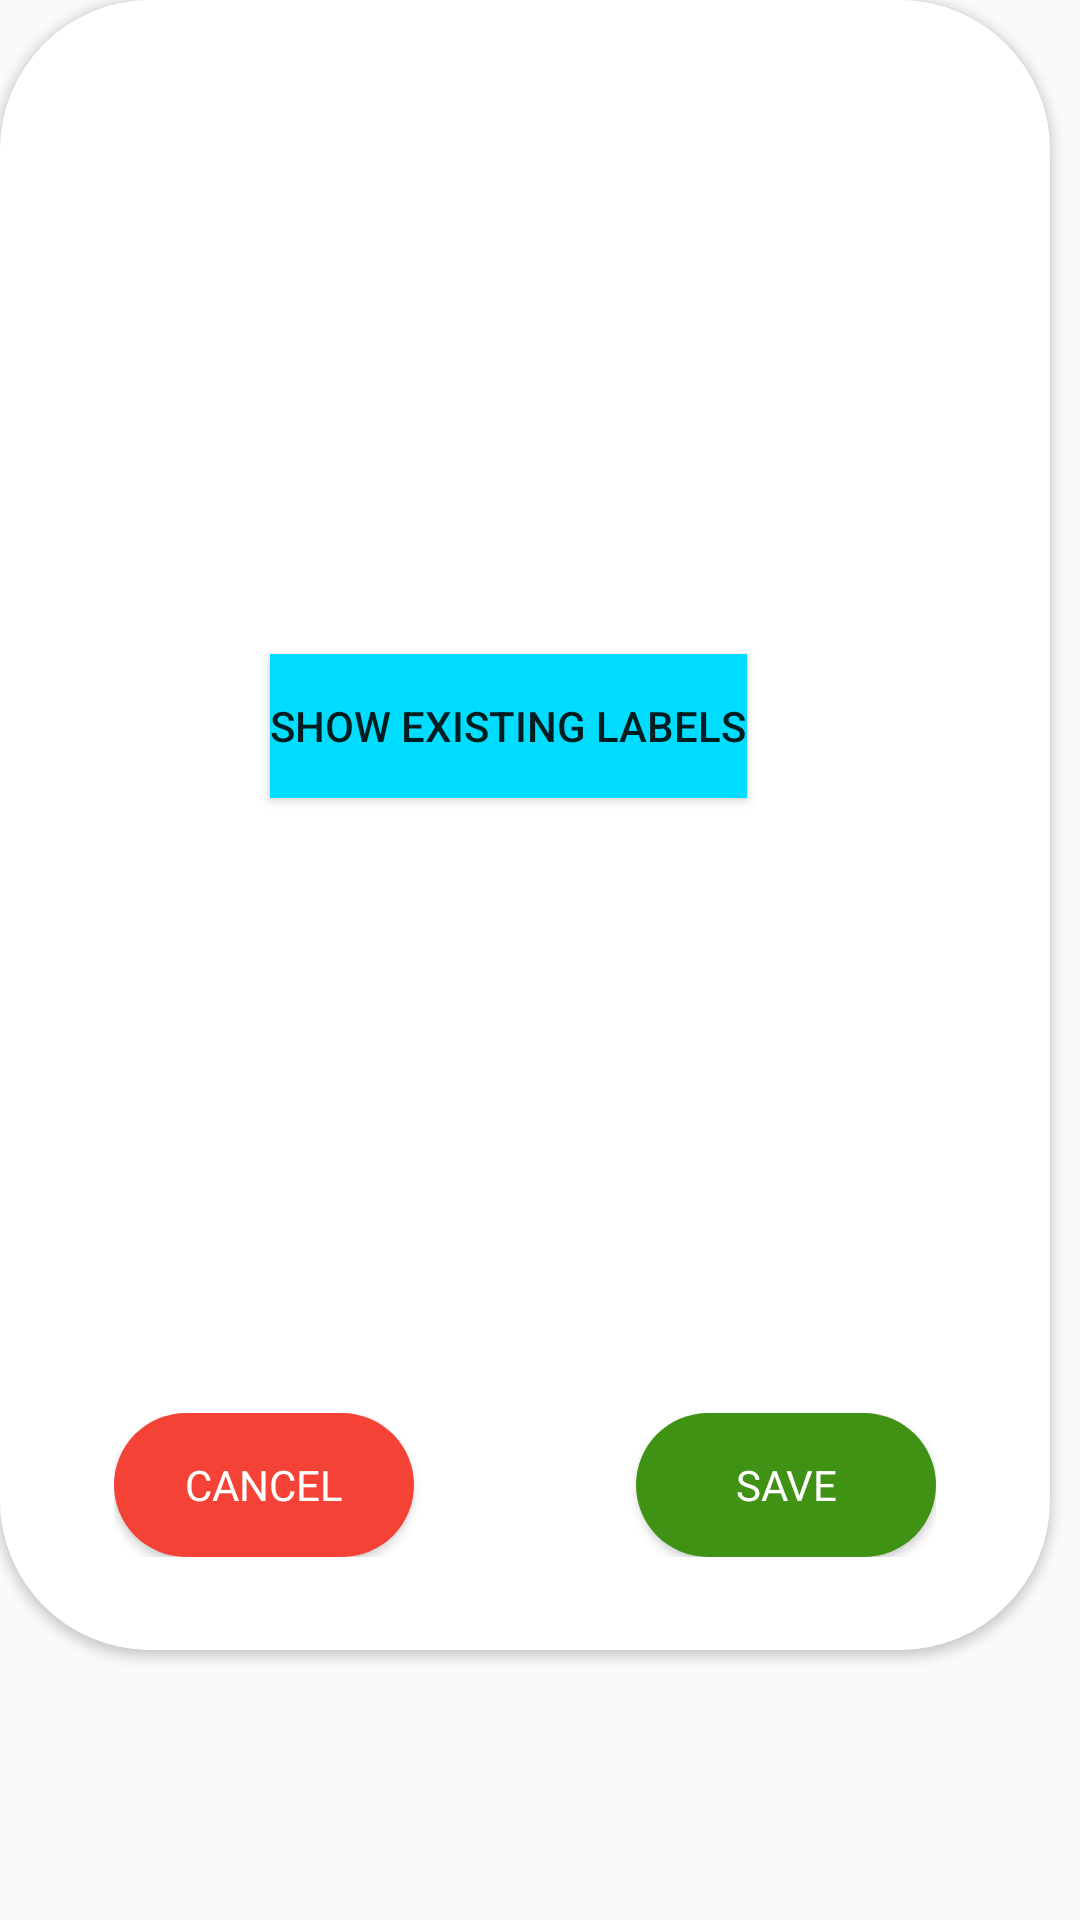

The Android layout XML behind this screen, and the referenced resources:
<!-- AndroidManifest.xml: application theme Theme.Ting -->
<!-- res/layout/sort_nestedpopupwindow.xml -->
<?xml version="1.0" encoding="utf-8"?>
<LinearLayout xmlns:android="http://schemas.android.com/apk/res/android"
    xmlns:app="http://schemas.android.com/apk/res-auto"
    xmlns:tools="http://schemas.android.com/tools"
    android:layout_width="wrap_content"
    android:layout_height="wrap_content"
    >
    <androidx.cardview.widget.CardView
        android:layout_width="350dp"
        android:layout_height="550dp"
        app:cardCornerRadius="50dp"
        >
        <androidx.constraintlayout.widget.ConstraintLayout
            android:id="@+id/constraintLayout"
            android:orientation="vertical"
            android:layout_gravity="center"
            android:layout_width="match_parent"
            android:layout_height="match_parent"
            android:background="@color/white"
            android:padding="10dp"
            >

            <FrameLayout
                android:id="@+id/frameLayout"
                android:layout_width="274dp"
                android:layout_height="48dp"
                android:layout_gravity="bottom"
                android:layout_marginStart="30dp"
                android:layout_marginTop="470dp"
                android:layout_marginEnd="30dp"
                android:layout_marginBottom="30dp"
                android:orientation="horizontal"
                app:layout_constraintBottom_toBottomOf="parent"
                app:layout_constraintEnd_toEndOf="parent"
                app:layout_constraintStart_toStartOf="parent"
                app:layout_constraintTop_toTopOf="parent">

                <Button
                    android:id="@+id/save_button"
                    android:layout_width="100dp"
                    android:layout_height="48dp"
                    android:layout_gravity="end"
                    android:background="@drawable/rounded_button"
                    android:backgroundTint="#409215"
                    android:fontFamily="@font/glacial_indifference_bold"
                    android:text="@string/save"
                    android:textColor="@color/white" />

                <Button
                    android:id="@+id/cancel_button"
                    android:layout_width="100dp"
                    android:layout_height="48dp"
                    android:layout_gravity="start"
                    android:background="@drawable/rounded_button"
                    android:backgroundTint="#F44336"
                    android:fontFamily="@font/glacial_indifference_bold"
                    android:text="@string/cancel"
                    android:textColor="@color/white" />
            </FrameLayout>

            <Button
                android:id="@+id/text_sortby"
                android:layout_width="wrap_content"
                android:layout_height="wrap_content"
                android:layout_marginStart="80dp"
                android:layout_marginTop="208dp"
                android:background="@android:color/holo_blue_bright"
                android:text="SHOW EXISTING LABELS"
                app:layout_constraintStart_toStartOf="parent"
                app:layout_constraintTop_toTopOf="parent" />

        </androidx.constraintlayout.widget.ConstraintLayout>
    </androidx.cardview.widget.CardView>

</LinearLayout>
<!-- resources referenced by this layout -->
<resources>
  <color name="white">#FFFFFFFF</color>
  <!-- drawable rounded_button (drawable) -->
  <?xml version="1.0" encoding="utf-8"?>
  <shape xmlns:android="http://schemas.android.com/apk/res/android"
      android:shape="rectangle">
      <corners android:radius="75dp"/>
      <solid android:color="@color/white"/>
  
  </shape>
  <string name="cancel">cancel</string>
  <string name="save">save</string>
  <style name="Theme.Ting" parent="Theme.AppCompat.Light.NoActionBar">
          
          <item name="colorPrimary">@color/teal_200</item>
          <item name="colorPrimaryVariant">@color/teal_700</item>
          <item name="colorOnPrimary">@color/white</item>
          
          <item name="colorSecondary">@color/teal_200</item>
          <item name="colorSecondaryVariant">@color/teal_700</item>
          <item name="colorOnSecondary">@color/black</item>
          
  
          +
          
      </style>
  <color name="teal_200">#FF03DAC5</color>
  <color name="teal_700">#FF018786</color>
  <color name="black">#FF000000</color>
</resources>
